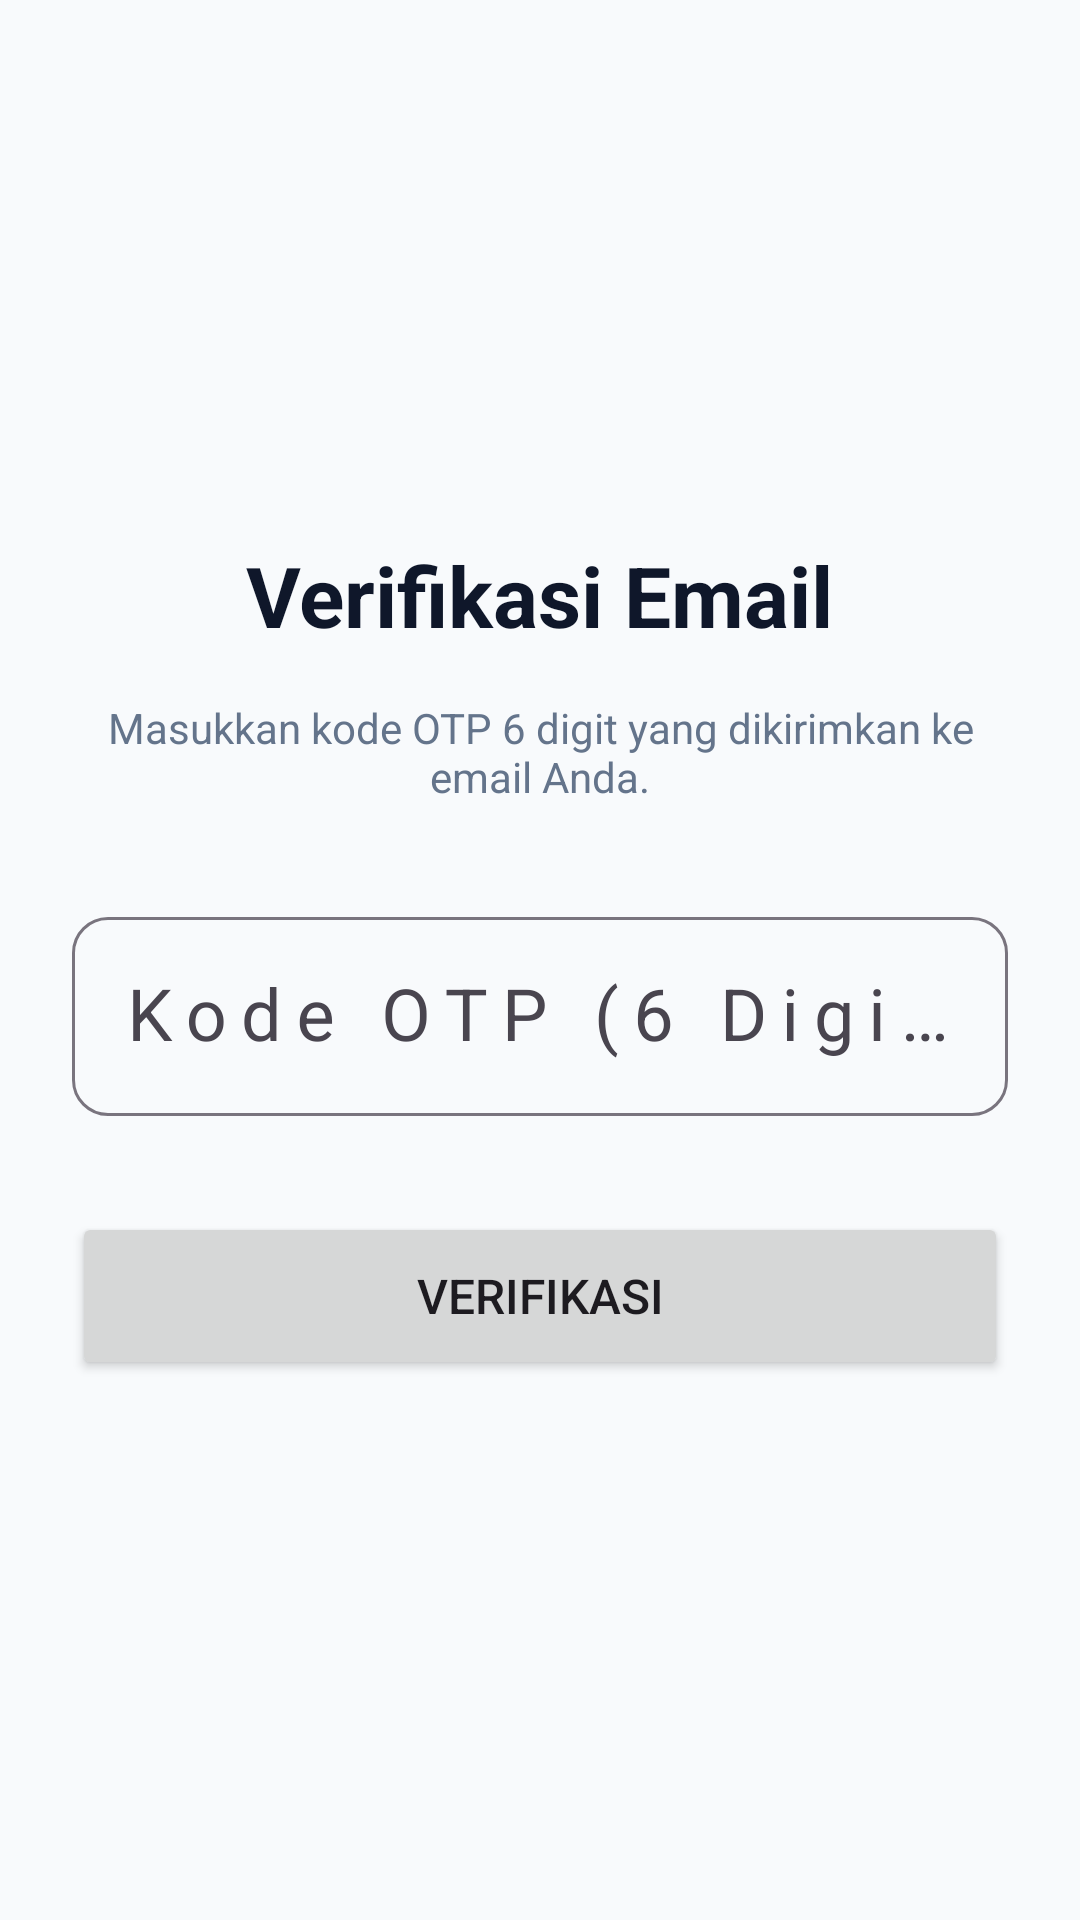

Write the Android layout XML for this screen, with the resource values it uses.
<!-- AndroidManifest.xml: activity theme Theme.StudySyns -->
<!-- res/layout/activity_verify_otp.xml -->
<?xml version="1.0" encoding="utf-8"?>
<LinearLayout xmlns:android="http://schemas.android.com/apk/res/android"
    xmlns:app="http://schemas.android.com/apk/res-auto"
    android:layout_width="match_parent"
    android:layout_height="match_parent"
    android:orientation="vertical"
    android:padding="24dp"
    android:gravity="center"
    android:fitsSystemWindows="true"
    android:background="@color/gray_light">

    <TextView
        android:layout_width="wrap_content"
        android:layout_height="wrap_content"
        android:text="Verifikasi Email"
        android:textSize="28sp"
        android:textStyle="bold"
        android:textColor="@color/navy_dark"
        android:layout_marginBottom="16dp" />
        
    <TextView
        android:id="@+id/tv_email_desc"
        android:layout_width="match_parent"
        android:layout_height="wrap_content"
        android:text="Masukkan kode OTP 6 digit yang dikirimkan ke email Anda."
        android:textAlignment="center"
        android:textColor="@color/gray_text"
        android:layout_marginBottom="32dp" />

    <com.google.android.material.textfield.TextInputLayout
        android:layout_width="match_parent"
        android:layout_height="wrap_content"
        android:layout_marginBottom="32dp"
        app:boxCornerRadiusTopStart="12dp"
        app:boxCornerRadiusTopEnd="12dp"
        app:boxCornerRadiusBottomStart="12dp"
        app:boxCornerRadiusBottomEnd="12dp"
        app:boxBackgroundMode="outline">

        <com.google.android.material.textfield.TextInputEditText
            android:id="@+id/et_otp"
            android:layout_width="match_parent"
            android:layout_height="wrap_content"
            android:hint="Kode OTP (6 Digit)"
            android:maxLength="6"
            android:inputType="number"
            android:textAlignment="center"
            android:letterSpacing="0.2"
            android:textSize="24sp"/>
    </com.google.android.material.textfield.TextInputLayout>

    <Button
        android:id="@+id/btn_verify"
        android:layout_width="match_parent"
        android:layout_height="56dp"
        android:text="Verifikasi"
        android:textSize="16sp"
        app:cornerRadius="12dp"/>

</LinearLayout>
<!-- resources referenced by this layout -->
<resources>
  <color name="gray_light">#F8FAFC</color>
  <color name="gray_text">#64748B</color>
  <color name="navy_dark">#0F172A</color>
  <style name="Theme.StudySyns" parent="Base.Theme.StudySyns" />
  <style name="Base.Theme.StudySyns" parent="Theme.Material3.DayNight.NoActionBar">
          
          <item name="colorPrimary">@color/primary_blue</item>
          <item name="colorOnPrimary">@color/white</item>
          <item name="colorPrimaryContainer">@color/primary_light</item>
          <item name="colorOnPrimaryContainer">@color/primary_blue</item>
          <item name="colorSurface">@color/card_background</item>
          <item name="colorOnSurface">@color/navy_dark</item>
          <item name="android:colorBackground">@color/gray_light</item>
          <item name="android:statusBarColor">@color/primary_blue</item>
          <item name="android:windowLightStatusBar">false</item>
      </style>
  <color name="primary_blue">#0A58CA</color>
  <color name="white">#FFFFFFFF</color>
  <color name="primary_light">#E7F1FF</color>
  <color name="card_background">#FFFFFF</color>
</resources>
